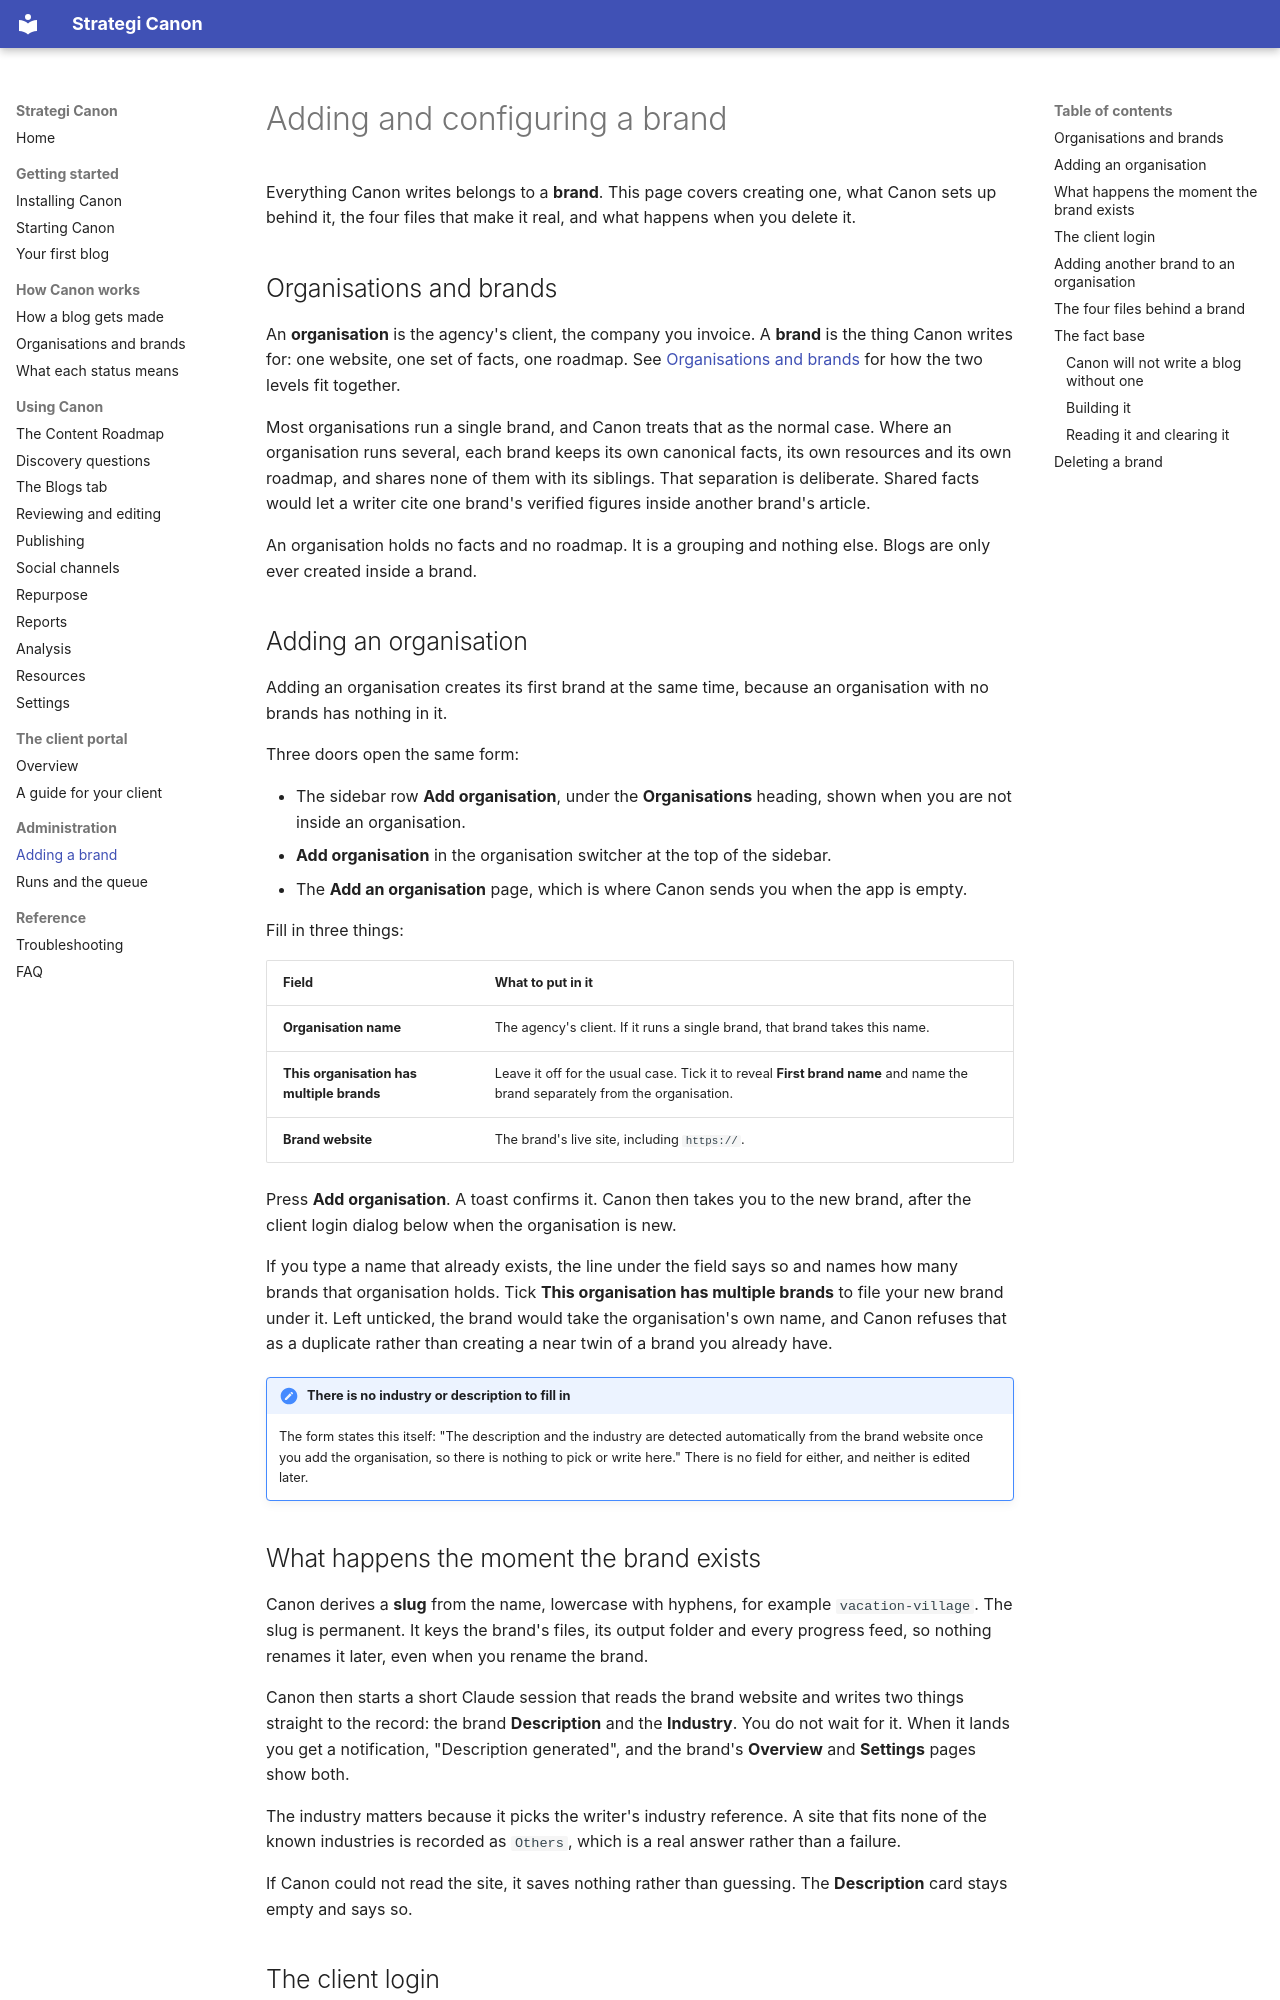

repository: Strategi-GEO/Canon · page: admin/brands/index.html · generator: mkdocs

# Adding and configuring a brand

Everything Canon writes belongs to a **brand**. This page covers creating one, what Canon sets up behind it, the four files that make it real, and what happens when you delete it.

## Organisations and brands

An **organisation** is the agency's client, the company you invoice. A **brand** is the thing Canon writes for: one website, one set of facts, one roadmap. See [Organisations and brands](../concepts/organisations-and-brands.md) for how the two levels fit together.

Most organisations run a single brand, and Canon treats that as the normal case. Where an organisation runs several, each brand keeps its own canonical facts, its own resources and its own roadmap, and shares none of them with its siblings. That separation is deliberate. Shared facts would let a writer cite one brand's verified figures inside another brand's article.

An organisation holds no facts and no roadmap. It is a grouping and nothing else. Blogs are only ever created inside a brand.

## Adding an organisation

Adding an organisation creates its first brand at the same time, because an organisation with no brands has nothing in it.

Three doors open the same form:

- The sidebar row **Add organisation**, under the **Organisations** heading, shown when you are not inside an organisation.
- **Add organisation** in the organisation switcher at the top of the sidebar.
- The **Add an organisation** page, which is where Canon sends you when the app is empty.

Fill in three things:

| Field | What to put in it |
| --- | --- |
| **Organisation name** | The agency's client. If it runs a single brand, that brand takes this name. |
| **This organisation has multiple brands** | Leave it off for the usual case. Tick it to reveal **First brand name** and name the brand separately from the organisation. |
| **Brand website** | The brand's live site, including `https://`. |

Press **Add organisation**. A toast confirms it. Canon then takes you to the new brand, after the client login dialog below when the organisation is new.

If you type a name that already exists, the line under the field says so and names how many brands that organisation holds. Tick **This organisation has multiple brands** to file your new brand under it. Left unticked, the brand would take the organisation's own name, and Canon refuses that as a duplicate rather than creating a near twin of a brand you already have.

!!! note "There is no industry or description to fill in"
    The form states this itself: "The description and the industry are detected automatically from the brand website once you add the organisation, so there is nothing to pick or write here." There is no field for either, and neither is edited later.

## What happens the moment the brand exists

Canon derives a **slug** from the name, lowercase with hyphens, for example `vacation-village`. The slug is permanent. It keys the brand's files, its output folder and every progress feed, so nothing renames it later, even when you rename the brand.

Canon then starts a short Claude session that reads the brand website and writes two things straight to the record: the brand **Description** and the **Industry**. You do not wait for it. When it lands you get a notification, "Description generated", and the brand's **Overview** and **Settings** pages show both.

The industry matters because it picks the writer's industry reference. A site that fits none of the known industries is recorded as `Others`, which is a real answer rather than a failure.

If Canon could not read the site, it saves nothing rather than guessing. The **Description** card stays empty and says so.
